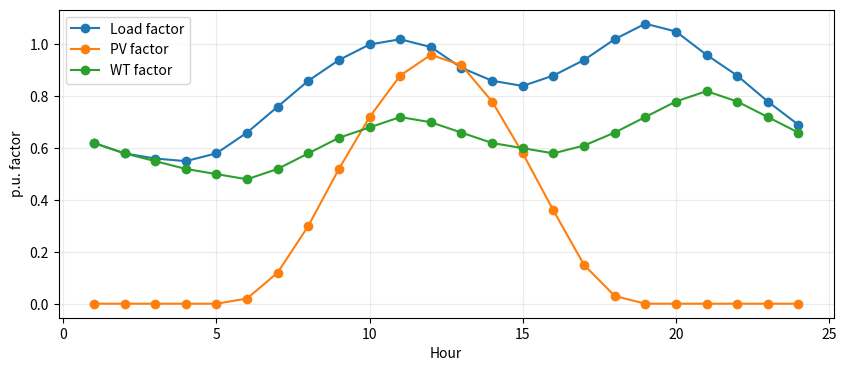
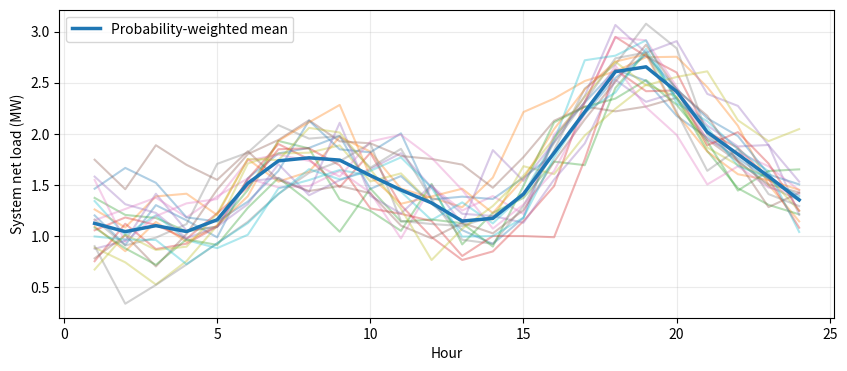

Python code for these plots, in order:
"""Scenario and network setup for Xia et al. (2025) method-level reproduction."""
import numpy as np
import pandas as pd
import matplotlib.pyplot as plt
from scipy.stats import qmc, norm, t as student_t
from scipy.spatial.distance import cdist

np.set_printoptions(precision=4, suppress=True)
SEED = 123
rng = np.random.default_rng(SEED)

# Standard IEEE 33-bus data (MW / MVAr; branch R/X in ohm)
loads = {
2:(0.100,0.060),3:(0.090,0.040),4:(0.120,0.080),5:(0.060,0.030),6:(0.060,0.020),
7:(0.200,0.100),8:(0.200,0.100),9:(0.060,0.020),10:(0.060,0.020),11:(0.045,0.030),
12:(0.060,0.035),13:(0.060,0.035),14:(0.120,0.080),15:(0.060,0.010),16:(0.060,0.020),
17:(0.060,0.020),18:(0.090,0.040),19:(0.090,0.040),20:(0.090,0.040),21:(0.090,0.040),
22:(0.090,0.040),23:(0.090,0.050),24:(0.420,0.200),25:(0.420,0.200),26:(0.060,0.025),
27:(0.060,0.025),28:(0.060,0.020),29:(0.120,0.070),30:(0.200,0.600),31:(0.150,0.070),
32:(0.210,0.100),33:(0.060,0.040)
}
branches = [
(1,2,0.0922,0.0470),(2,3,0.4930,0.2511),(3,4,0.3660,0.1864),(4,5,0.3811,0.1941),
(5,6,0.8190,0.7070),(6,7,0.1872,0.6188),(7,8,1.7114,1.2351),(8,9,1.0300,0.7400),
(9,10,1.0440,0.7400),(10,11,0.1966,0.0650),(11,12,0.3744,0.1238),(12,13,1.4680,1.1550),
(13,14,0.5416,0.7129),(14,15,0.5910,0.5260),(15,16,0.7463,0.5450),(16,17,1.2890,1.7210),
(17,18,0.7320,0.5740),(2,19,0.1640,0.1565),(19,20,1.5042,1.3554),(20,21,0.4095,0.4784),
(21,22,0.7089,0.9373),(3,23,0.4512,0.3083),(23,24,0.8980,0.7091),(24,25,0.8960,0.7011),
(6,26,0.2030,0.1034),(26,27,0.2842,0.1447),(27,28,1.0590,0.9337),(28,29,0.8042,0.7006),
(29,30,0.5075,0.2585),(30,31,0.9744,0.9630),(31,32,0.3105,0.3619),(32,33,0.3410,0.5302),
]

children={i:[] for i in range(1,34)}
parent={}
for a,b,r,x in branches:
    children[a].append(b)
    parent[b]=a

def descendants(i):
    out=[i]
    for c in children[i]:
        out.extend(descendants(c))
    return out

desc_sets={i:set(descendants(i)) for i in range(1,34)}
baseKV=12.66
baseMVA=10.0
zbase=baseKV**2/baseMVA
P0=np.zeros(34)
Q0=np.zeros(34)
for i,(p,q) in loads.items():
    P0[i]=p
    Q0[i]=q

print('Total P/Q load =', P0.sum(), 'MW /', Q0.sum(), 'MVAr')
print('Paper DG/ESS placements: WT@17,32; PV@21,24; ESS@15,32')

# Fig. 8-inspired 24 h profiles. The paper does not publish the raw series.
hours=np.arange(1,25)
load_scale=np.array([0.62,0.58,0.56,0.55,0.58,0.66,0.76,0.86,0.94,1.00,1.02,0.99,
                     0.91,0.86,0.84,0.88,0.94,1.02,1.08,1.05,0.96,0.88,0.78,0.69])
pv_cf=np.array([0,0,0,0,0,0.02,0.12,0.30,0.52,0.72,0.88,0.96,0.92,0.78,0.58,0.36,0.15,0.03,0,0,0,0,0,0])
wind_cf=np.array([0.62,0.58,0.55,0.52,0.50,0.48,0.52,0.58,0.64,0.68,0.72,0.70,
                  0.66,0.62,0.60,0.58,0.61,0.66,0.72,0.78,0.82,0.78,0.72,0.66])
price=np.array([400]*8+[800,800,1200,1200,800,800,800,1200,1200,1200,1200,1200,1200,1200,800,800],dtype=float)

fig,ax=plt.subplots(figsize=(10,4))
ax.plot(hours, load_scale, marker='o', label='Load factor')
ax.plot(hours, pv_cf, marker='o', label='PV factor')
ax.plot(hours, wind_cf, marker='o', label='WT factor')
ax.set_xlabel('Hour')
ax.set_ylabel('p.u. factor')
ax.grid(alpha=.25)
ax.legend()
plt.show()

# 1000 spatiotemporally correlated scenarios via LHS + Gaussian copula.
pv_caps=np.array([0.6,0.6])
wind_caps=np.array([0.9,0.9])
n_raw=1000
D=5*24
sampler=qmc.LatinHypercube(d=D, seed=SEED)
U=sampler.random(n_raw)
Z=norm.ppf(U)

rho_t=.65
Tcorr=rho_t**np.abs(np.subtract.outer(np.arange(24),np.arange(24)))
Vcorr=np.array([
[1.0,.75,.20,.15,.10],
[.75,1.0,.15,.20,.10],
[.20,.15,1.0,.65,.10],
[.15,.20,.65,1.0,.10],
[.10,.10,.10,.10,1.0],
])
C=np.kron(Tcorr,Vcorr)
L=np.linalg.cholesky(C+1e-8*np.eye(D))
Zc=Z@L.T
Uc=np.clip(norm.cdf(Zc),1e-6,1-1e-6).reshape(n_raw,24,5)

pv_sigma=0.08+0.08*pv_cf
wind_sigma=np.full(24,0.14)
load_sigma=0.04+0.01*(load_scale>0.95)
df=5
pv_scen=np.zeros((n_raw,24,2))
wind_scen=np.zeros((n_raw,24,2))
load_scen=np.zeros((n_raw,24))
for h in range(24):
    for k in range(2):
        e=student_t.ppf(Uc[:,h,k],df=df)*pv_sigma[h]*pv_caps[k]
        pv_scen[:,h,k]=np.clip(pv_cf[h]*pv_caps[k]+e,0,pv_caps[k])
    for k in range(2):
        e=student_t.ppf(Uc[:,h,2+k],df=df)*wind_sigma[h]*wind_caps[k]
        wind_scen[:,h,k]=np.clip(wind_cf[h]*wind_caps[k]+e,0,wind_caps[k])
    e=norm.ppf(Uc[:,h,4])*load_sigma[h]
    load_scen[:,h]=np.clip(load_scale[h]*(1+e),0.4,1.25)

print('raw scenarios:', pv_scen.shape[0])

X=np.concatenate([
    pv_scen.reshape(n_raw,-1)/0.6,
    wind_scen.reshape(n_raw,-1)/0.9,
    load_scen
],axis=1)

def fast_forward_reduce(X,k,probs=None):
    n=len(X)
    if probs is None:
        probs=np.full(n,1/n)
    D=cdist(X,X)
    selected=[]
    nearest=np.full(n,np.inf)
    candidates=set(range(n))
    for _ in range(k):
        best=None
        best_obj=np.inf
        best_nearest=None
        for j in candidates:
            candidate=np.minimum(nearest,D[:,j])
            obj=float(probs@candidate)
            if obj<best_obj:
                best_obj=obj
                best=j
                best_nearest=candidate
        selected.append(best)
        candidates.remove(best)
        nearest=best_nearest
    sel=np.array(selected)
    assignment=D[:,sel].argmin(axis=1)
    p_red=np.array([probs[assignment==j].sum() for j in range(k)])
    return sel,p_red,assignment

sel,p_red,assignment=fast_forward_reduce(X,20)
pvR=pv_scen[sel]
windR=wind_scen[sel]
loadR=load_scen[sel]
print('reduced scenarios:',len(sel),'probability sum:',p_red.sum(),'range:',(p_red.min(),p_red.max()))

net_load_plot=3.715*loadR-pvR.sum(axis=2)-windR.sum(axis=2)
fig,ax=plt.subplots(figsize=(10,4))
for s in range(20):
    ax.plot(hours,net_load_plot[s],alpha=.35)
ax.plot(hours,(p_red[:,None]*net_load_plot).sum(0),linewidth=2.5,label='Probability-weighted mean')
ax.set_xlabel('Hour')
ax.set_ylabel('System net load (MW)')
ax.grid(alpha=.25)
ax.legend()
plt.show()

# LinDistFlow approximation used instead of the paper's DistFlow + MISOCP.
def lindistflow_v2(Pnode,Qnode):
    v=np.ones(34)
    Pflow=np.zeros(len(branches))
    Qflow=np.zeros(len(branches))
    for ei,(a,b,r,x) in enumerate(branches):
        ds=desc_sets[b]
        P=Pnode[list(ds)].sum()
        Q=Qnode[list(ds)].sum()
        Pflow[ei]=P
        Qflow[ei]=Q
        v[b]=v[a]-2*((r/zbase)*(P/baseMVA)+(x/zbase)*(Q/baseMVA))
    return v,Pflow,Qflow

crit=[18,22,25,33]
ess_buses=[15,32]
sens=np.zeros((len(crit),2))
for k,bus in enumerate(ess_buses):
    p=np.zeros(34)
    q=np.zeros(34)
    p[bus]=1.0
    v,_,_=lindistflow_v2(p,q)
    sens[:,k]=v[crit]-1.0

S=20
T=24
base_v=np.zeros((S,T,len(crit)))
net_total=np.zeros((S,T))
for s in range(S):
    for h in range(T):
        P=P0*loadR[s,h]
        Q=Q0*loadR[s,h]
        P=P.copy()
        Q=Q.copy()
        P[21]-=pvR[s,h,0]
        P[24]-=pvR[s,h,1]
        P[17]-=windR[s,h,0]
        P[32]-=windR[s,h,1]
        v,_,_=lindistflow_v2(P,Q)
        base_v[s,h]=v[crit]
        net_total[s,h]=P.sum()

print('Without ESS, critical-bus voltage range:',np.sqrt(base_v).min(),np.sqrt(base_v).max())
print('Voltage sensitivity (squared-voltage change per +1 MW ESS charging load):')
print(pd.DataFrame(sens,index=[f'bus {b}' for b in crit],columns=['ESS@15','ESS@32']).to_string())
